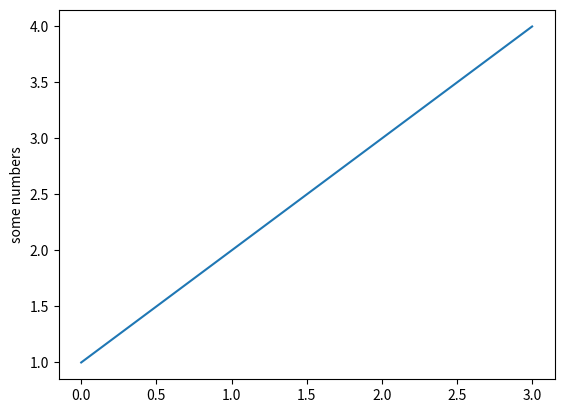
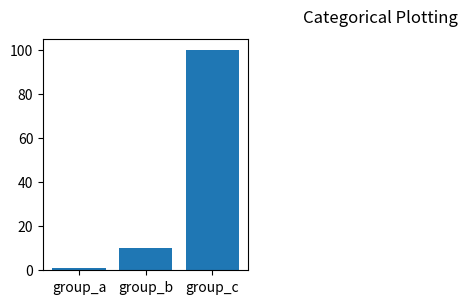

Python code for these plots, in order:
import matplotlib.pyplot as plt
plt.plot([1, 2, 3, 4])
plt.ylabel('some numbers')
names = ['group_a', 'group_b', 'group_c']
values = [1, 10, 100]

plt.figure(figsize=(9, 3))

plt.subplot(131)
plt.bar(names, values)
# plt.subplot(132)
# plt.scatter(names, values)
# plt.subplot(133)
# plt.plot(names, values)
plt.suptitle('Categorical Plotting')
plt.show()